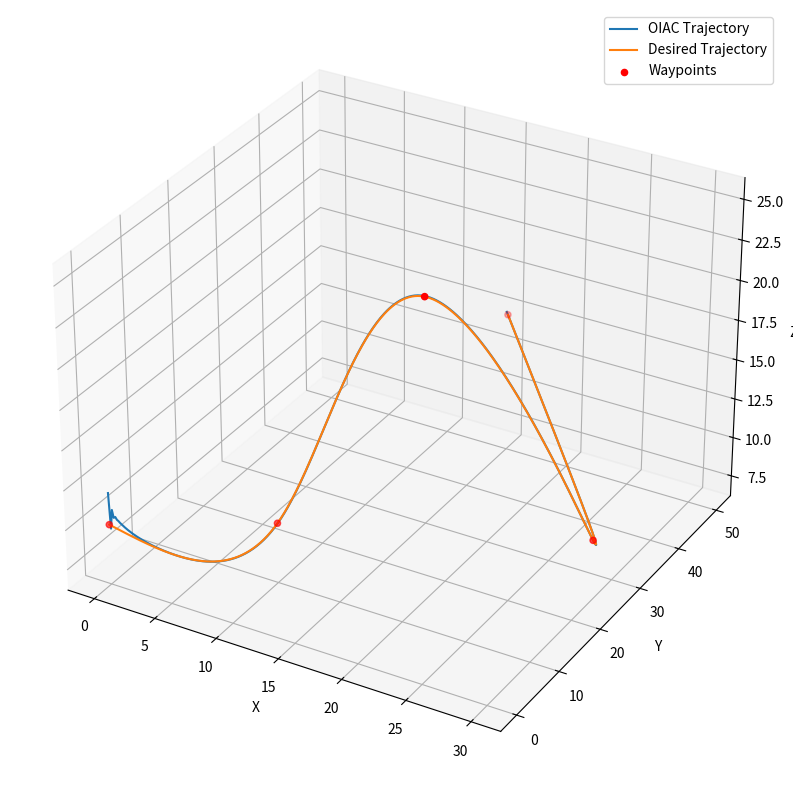

This chart was generated by the following Python code:
import numpy as np
import matplotlib.pyplot as plt

class PID:
    def __init__(self, p=1, i=0, d=0):
        self.p = np.asarray(p)
        self.i = np.asarray(i)
        self.d = np.asarray(d)
        self.FF = np.asarray(0.0)
        self.lower = None
        self.upper = None
        self.prev_e = None
        self.cumsum = None
        
    def set_feedforward(self, feed_forward):
        self.FF = np.asarray(feed_forward)
        
    def set_saturation(self, lower, upper):
        self.lower = lower
        self.upper = upper
                
    def calculate_proportional(self):
        return self.p * self.e
    
    def calculate_integral(self):
        return self.i * self.cumsum
    
    def calculate_derivative(self):
        return self.d * (self.e - self.prev_e)
    
    def compute_output(self):
        self.out =  self.calculate_proportional() + self.calculate_integral() + self.calculate_derivative() 
        self.prev_e = self.e        
    
    
    def run_PID(self, q, qd, adt=None):
        self.calculate_error(q, qd)
        self.compute_output()
        self.apply_additional_terms(adt)
        return self.apply_saturation() + self.FF

    def apply_additional_terms(self, adt):
        if adt is not None:
            self.out += np.array(adt)

    def calculate_error(self, q, qd):
        self.e = np.array(qd) - np.array(q)
        self.accumulate_sum()
        if self.prev_e is None:
            self.prev_e = np.zeros_like(self.e, dtype=float)

    def accumulate_sum(self):
        if self.cumsum is not None:
            self.cumsum += self.e   
        else:
            self.cumsum = self.e
            
    def apply_saturation(self):
            if self.lower is not None and self.upper is not None:
                return np.clip(self.out, self.lower, self.upper) 
            return self.out
    
from scipy.interpolate import CubicSpline

def main():
    pid = PID(p=10, i=1, d=1)
    
    waypoints = np.array([[0.0, 0.0, 10.0], [10.0, 10.0, 10.0], [20.0, 15.0, 25.0], [30.0, 25.0, 10.0], [15.0, 50.0, 15.0]])
    durations = np.array([5, 5, 5, 5])
    
    # Create a time array from 0 to the sum of durations
    t = np.linspace(0, durations.sum(), 500)

    # Prepend a 0 to the durations.cumsum() array
    times = np.concatenate([[0], durations.cumsum()])

    # Create a cubic spline for each dimension
    x_spline = CubicSpline(times, waypoints[:, 0], bc_type='natural')
    y_spline = CubicSpline(times, waypoints[:, 1], bc_type='natural')
    z_spline = CubicSpline(times, waypoints[:, 2], bc_type='natural')

    # Calculate the desired trajectory and its derivative
    q_d_traj = np.vstack([x_spline(t), y_spline(t), z_spline(t)]).T
    q_d_dot_traj = np.vstack([x_spline(t, 1), y_spline(t, 1), z_spline(t, 1)]).T

    q = np.array([0.0, 0.0, 0.0])
    q_dot = np.array([0.0, 0.0, 0.0])
    
    qs = []
    for q_d, q_d_dot in zip(q_d_traj, q_d_dot_traj):
        out = pid.run_PID(q, q_d)
        q += out*0.1
        qs.append(q.copy())

    # Plotting the trajectory
    xs, ys, zs = zip(*qs)
    xd, yd, zd = zip(*q_d_traj)
    fig = plt.figure(figsize=(10, 10))
    ax = fig.add_subplot(111, projection='3d')
    ax.plot(xs, ys, zs, label='OIAC Trajectory')
    ax.plot(xd, yd, zd, label='Desired Trajectory')
    ax.scatter(*zip(*waypoints), color = 'red', marker = 'o', label = 'Waypoints')
    ax.set_xlabel('X')
    ax.set_ylabel('Y')
    ax.set_zlabel('Z')
    ax.legend()
    plt.show()

if __name__ == "__main__":
    main()